pico-8 play session: hold ← + tap ❎

[t = 1 s] hold ← ~1s, tap ❎ ~2×
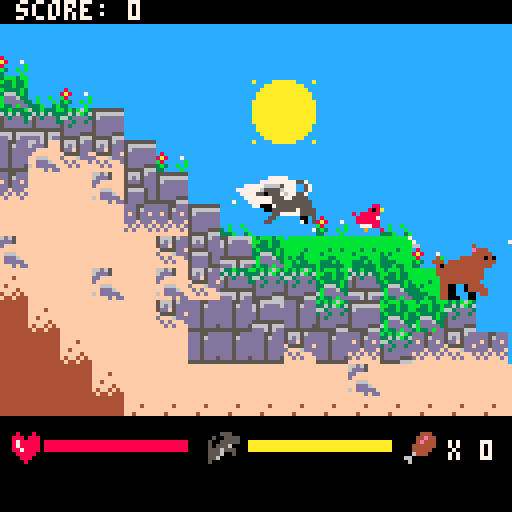
[t = 2 s] hold ← ~2s, tap ❎ ~4×
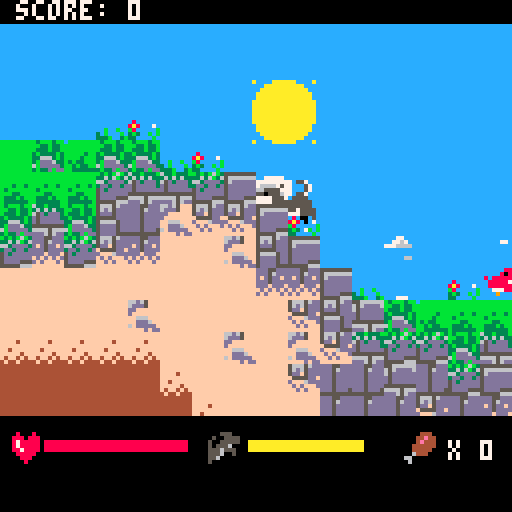
[t = 4 s] hold ← ~4s, tap ❎ ~7×
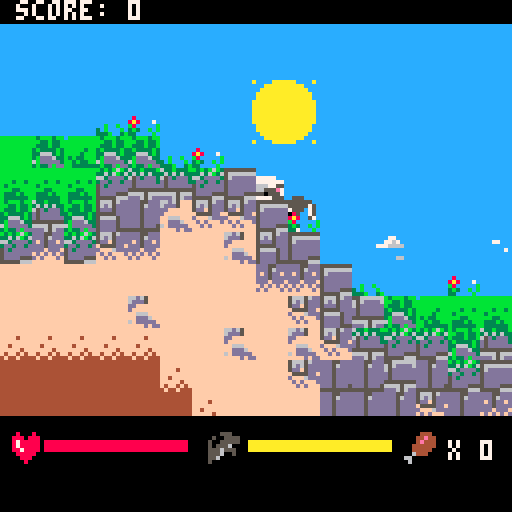
[t = 6 s] hold ← ~6s, tap ❎ ~10×
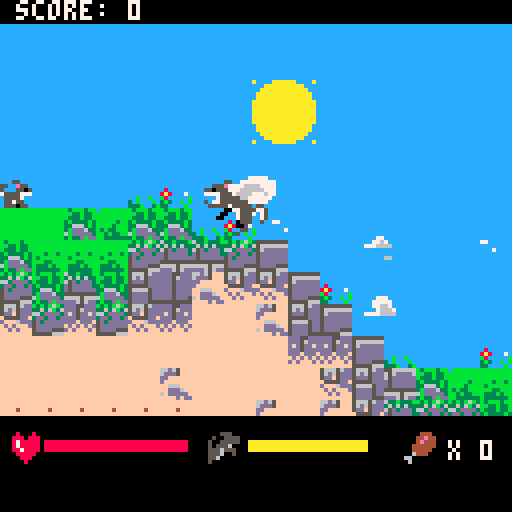
[t = 8 s] hold ← ~8s, tap ❎ ~14×
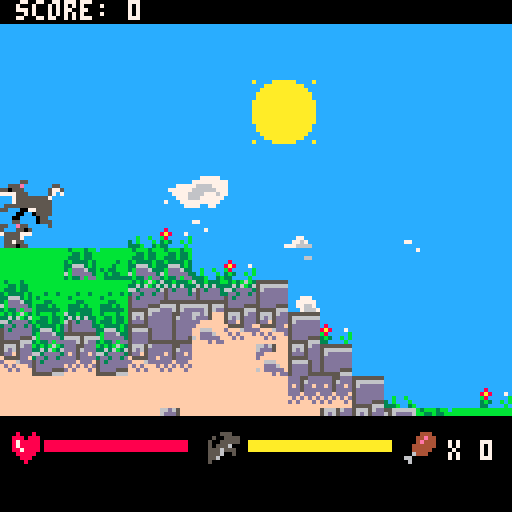

pico-8 cartridge
version 16
__lua__
--menu stuff; cycles through states
--------------------------------
state = 3
mapx = 0
mapy = 0
gravity = 0.3
shake = 0
score = 0

--player related variables
p1={x=8,y=48,w=12,h=9,vx=0,
vy=0,rx=0,ry=0,s=1,f=false,t=0,
grounded=false,i=0,pounce = false, 
pt = 0, meat = 0, hurt = false
,health = 5, ht = 0}
dogf = 0
dogf2 = 0

--sky related info
clouds = {}
bigcloud = {x=0,y=0,c=14}

--animal related variables
--x ~ 40 to 768
animals = {}

blood = {x=1000,y=1000,t = 0,s=140}

function _init()
	_spawncloud(10)
	_spawnanim(10)
	_spawnbear(5)
end

function _update60()
	if(state == 1) then
		_up1()
	elseif(state == 2) then
		_up2()
	else
		_up3()
	end

end

function _draw()

		cls()

 	if(state == 1) then
 		_d1()
 	elseif(state == 2) then
 		_d2()
 	else
 		_d3()
 	end
end

--adds clouds here
function _spawncloud(x)
 
 for i=0, x do
 	add(clouds, {x=-10+rnd(300), 
 	y=6+rnd(30),c = rnd(4)})
 	
 end
end

--spawns prey animals
function _spawnanim(x)
	
	for i=0, x do
 	local an = rnd(10)
 	local di = rnd(1)

 	
 	--rabbit (50%)
 	if(an < 5)then
 		if(di < 0.5) then
 			add(animals,{x=i*60+100,y=30,w=8,h=8,vx=-0.4,
vy=0,rx=0,ry=0,s=104,f=false,t=0,eat = false,
grounded = false, i=0, health=1,
alive = true, hurt = false,ani = 1,
f0 = 104, f1 = 120,f2= 105, f3 = 121,
f4 = 120, f5 = 105, f6=121,spd = 0.4})
 		
 		else
 			add(animals,{x=i*60+100,y=30,w=8,h=8,vx=0.4,
vy=0,rx=0,ry=0,s=104,f=true,t=0,eat = false,
grounded = false, i=0, health=1,
alive = true, hurt = false,ani = 1,
f0 = 104, f1 = 120,f2= 105, f3 = 121,
f4 = 120, f5 = 105, f6=121,spd = 0.4})
 		end
 		
		 	--deer (20%)
 	elseif(an <7) then
 	
 		if(di < 0.5) then
 			add(animals,{x=i*60+100,y=30,w=12,h=16,vx=-0.25,
vy=0,rx=0,ry=0,s=76,f=false,t=0,eat = false,
grounded = false, i=0, health=3,
alive = true, hurt = false,ani = 2,
f0 = 76, f1 = 78,f2= 110, f3 = 128,
f4 = 160, f5 = 130, f6=162, spd = 0.25})
 		else
 		
 		add(animals,{x=i*60+100,y=30,w=12,h=16,vx=0.25,
vy=0,rx=0,ry=0,s=76,f=true,t=0,eat = false,
grounded = false, i=0, health=3,
alive = true, hurt = false,ani = 2,
f0 = 76, f1 = 78,f2= 110, f3 = 128,
f4 = 160, f5 = 130, f6=162, spd = 0.25})
 		end
 	--bird (30%)
 	else
 	 if(di < 0.5) then
 			add(animals,{x=i*60+100,y=30,w=8,h=8,vx=-0.85,
vy=0,rx=0,ry=0,s=74,f=false,t=0,eat = false,
grounded = false, i=0, health=1,
alive = true, hurt = false,ani = 4,
f0 = 74, f1 = 90,f2= 75, f3 = 90,
f4 = 75, f5 = 90, f6=75,spd = 0.85})
 		else
 			add(animals,{x=i*60+100,y=30,w=8,h=8,vx=0.85,
vy=0,rx=0,ry=0,s=74,f=true,t=0,eat = false,
grounded = false, i=0, health=1,
alive = true, hurt = false,ani = 4,
f0 = 74, f1 = 90,f2= 75, f3 = 90,
f4 = 75, f5 = 90, f6=75,spd = 0.85})
 		end
 	end
 end
end

--number of bears must be uniform
function _spawnbear(x)
	
	for i=0,x do
	
		add(animals,{x=i*100+140,y=30,w=15,h=14,vx=0.15,
vy=0,rx=0,ry=0,s=104,f=true,t=0,eat = false,
grounded = false, i=0, health=1000,
alive = true, hurt = false,ani = 3,
f0 = 134, f1 = 136,f2= 166, f3 = 136,
f4 = 138, f5 = 168, f6=138,spd = 0.15})
	end
end
-->8
--state 1: primary gameplay
-------------------------------
minx = 10
maxx = 80
miny = 10
maxy = 60
thresh = 1
cam = {x=0,y=0}


function _up1()
	dogf+=1
	dogf2+=1
	
	--player feeding their cub
	if(p1.x <= 1.5) and
	(p1.grounded == true) then
		if(p1.meat >0) then
			sfx(3)
		end
		score += p1.meat
		p1.meat = 0
	end
	
		if(p1.grounded == false) then
			if (p1.hurt == false) and 
			btnp(🅾️)then
  		p1.vy+=gravity/4
  	else
   	p1.vy+=gravity/1.2
  	end
 	else
 		if(p1.ht <= 0) then
 			p1.hurt = false
 		else
 			p1.ht -= 1
 		end
 	end
  
  --handle movement buttons
  if(p1.pounce == false) and
  (p1.hurt == false) then
  if btn(➡️)then
   p1.vx=1
   p1.f=false 
  elseif btn(⬅️) then
   p1.vx=-1
   p1.f=true --flip if going left
  else p1.vx*=0.8 --slow to a stop
  end
  
  --jump if grounded
  if btnp(🅾️) and p1.grounded then
   p1.vy=-4
 	end 
 	end
 	
 	if btnp(5,0) and p1.grounded then
 		p1.vy = -3
 		p1.pounce = true
			 	
 	end
		
		if btn(5,0) and p1.grounded == false then
			p1.pounce = true
		else
			p1.pounce = false
			if(p1.pt > 0) then
				p1.pt -= 1
			else
				p1.pt = 0
			end
		end
		
		--cannot pounce while hurt
		if(p1.hurt == true) then
 		p1.pounce = false
 		p1.s = 73
 	end
 	
 	--affects the vx based on pounce
 	if(p1.pounce == true) then
 		 if(p1.grounded ==true)then
 				p1.pounce = false
 			else
 				if(p1.pt < 50) then
 					p1.pt += 1
 				else
 					p1.pt = 50
 				end
 				if(p1.f == false) then
 					p1.vx = 5-(p1.pt/10)
 				else
 				p1.vx = -5+(p1.pt/10)
 				end
 			end	
 	end

		--calculates animal movement
		for a in all(animals) do
			_animanim(a)
		end
		
		--calculates player movement
 	move(p1,p1.vx,p1.vy,nil,landonwall)
		
		if(p1.x < 0) then
			p1.x = 0
		end
		
 
end

function _d1()
		--map & screen reset here
		_drawsky()
		cam.x = p1.x
		cam.y = p1.y
		
		--won't move camera past limits
		if(cam.x < 64) then
			cam.x = 64
		end
		if(cam.x > 750) then
			cam.x = 750
		end
		if(cam.y <0) then
			cam.y = 0
		end
		if(shake > 0) then
			shake-= 0.2
			_shakecam(shake)
		else
			shake = 0
		end
		camera(cam.x-64,cam.y-40)
 	palt(1,true) 
 	palt(0,false) 
 
 	
 	_animplayer()
 	
 	--player death = game over
 	if(p1.health <= 0) then
 		state = 2
 	end
 	

		_animblood()
		
		--map drawn after creatures
		map(mapx,mapy,0,16,256,256)
		
		for a in all(animals) do
 			spr(a.s,a.x,a.y+(16-a.h),flr(a.w/8+0.5),flr(a.h/8+0.5),a.f)
 	end
 	
		--ui drawn last
			_drawui()
end



-->8
--sky draw/background info
-------------------------------
--draws a giant blue tile
function _drawsky()
	sspr(0,9,8,4,cam.x-64,cam.y-40,16*8,16*8)
	_drawsun()
	_drawclouds()
end

--draws a black box then info
function _drawui()
	--black boxes drawn here:
	sspr(0,25,8,4,cam.x-64,cam.y-40,16*8,6)
	sspr(0,25,8,4,cam.x-64,cam.y+64,16*8,16*4)

	--score display drawn here:
	print("score: "..tostr(score),cam.x-60,cam.y-40,7)
	--meat display drawn here:
	spr(54,cam.x+37,cam.y+68,1,1)
	print("x "..tostr(p1.meat),cam.x+48,cam.y+70,7)

	--shows how much pounce left
	spr(38,cam.x-12,cam.y+68,1,1)
	line(cam.x-2,cam.y+70,
	cam.x-2+(5-(p1.pt/10))*7,cam.y+70,10)
	line(cam.x-2,cam.y+71,
	cam.x-2+(5-(p1.pt/10))*7,cam.y+71,10)
	line(cam.x-2,cam.y+72,
	cam.x-2+(5-(p1.pt/10))*7,cam.y+72,10)
	
	--draws the player's health
	spr(22,cam.x-61,cam.y+68,1,1)
	line(cam.x-53,cam.y+70,
	cam.x-53+(p1.health*7),cam.y+70,8)
	line(cam.x-53,cam.y+71,
	cam.x-53+(p1.health*7),cam.y+71,8)
	line(cam.x-53,cam.y+72,
	cam.x-53+(p1.health*7),cam.y+72,8)
end

--draws the sun (moves it too)
function _drawsun()
	spr(44,cam.x-1,cam.y-20,2,2)
end

--draws the clouds (moves it too)
function _drawclouds()
	for c in all(clouds) do
	c.x -= 0.16
	
	if(c.c < 1) then
		spr(46,cam.x+c.x, cam.y+c.y,1,1)
	elseif(c.c <2) then
		spr(47,cam.x+c.x, cam.y+c.y,1,1)
	elseif(c.c < 3) then
		spr(62,cam.x+c.x, cam.y+c.y,1,1)
	else
		spr(63,cam.x+c.x, cam.y+c.y,1,1)
	end
	
	if(c.x < -72) then
		c.x = 160 + rnd(160)
		c.y = 6+rnd(30)
	end
end
	bigcloud.x -= 0.1
	spr(bigcloud.c,cam.x+bigcloud.x, cam.y+bigcloud.y,2,2)

	if(bigcloud.x < -80) then
		bigcloud.x = 180 + rnd(160)
		bigcloud.y = 2+rnd(30)
	end
end



--draws all animated sprites
function _testanimations()
	if(deerf < 10) then
			spr(78,30,30,2,2)
			spr(105,50,30,1,1)
			spr(75,60,30,1,1)
			spr(136,30,50,2,2)
			spr(192,50,50,2,2)
		elseif(deerf < 20) then
			spr(110,30,30,2,2)
			spr(120,50,30,1,1)
			spr(90,60,30,1,1)
			spr(166,30,50,2,2)
			spr(140,50,50,2,2)
		elseif(deerf < 30) then
			spr(128,30,30,2,2)
			spr(121,50,30,1,1)
			spr(75,60,30,1,1)
			spr(136,30,50,2,2)
			spr(142,50,50,2,2)
		elseif(deerf < 40) then
			spr(160,30,30,2,2)
			spr(105,50,30,1,1)
			spr(90,60,30,1,1)
			spr(138,30,50,2,2)
			spr(174,50,50,2,2)
		elseif(deerf < 50) then
			spr(130,30,30,2,2)
			spr(120,50,30,1,1)
			spr(75,60,30,1,1)
			spr(168,30,50,2,2)
			spr(224,50,50,2,2)
		elseif(deerf < 60) then
			spr(162,30,30,2,2)
			spr(121,50,30,1,1)
			spr(90,60,30,1,1)
			spr(138,30,50,2,2)
		end
		
		if(deerf >= 59) then
			deerf = 0
		end
end

--adjusts & picks player sprite
function _animplayer()
 	--player idle anim
 if(p1.grounded == true) then
 	if(p1.vx < 0.1) and (p1.vx > -0.1) then
 		
 		if(p1.i >= 120) then
 			 if(dogf > 15) then
 						p1.s = 96
 					if(dogf >= 45) then
 						dogf = 0
 					end
 				else
 						p1.s = 112
 				end
 				
 			p1.h = 8
 		else	
 			p1.s = 64
 			p1.i+= 1
 		end
 	else
 		p1.i = 0
 		dogf2 += 1
 		if(dogf2 >= 49) then
 			dogf2 = 0
 		end
 		if(dogf2 < 10) then
 			p1.s = 66
 			p1.h = 11
 		elseif(dogf2 < 20) then
 			p1.s = 98
 			p1.h = 11
 		elseif(dogf2 < 30) then
 			p1.s = 68
 			p1.h = 11
 		elseif(dogf2 < 40) then
 			p1.s = 100
 			p1.h = 11
 		elseif(dogf2 < 50) then
 			p1.s = 98
 			p1.h = 11
 		end
 	end
 
 --if the player is airborne
 else
 	p1.h = 11
 	if(p1.vy > 0) then
 		if(p1.pounce == true) then
 		 if(p1.vy < 1) then
 				p1.s = 100
 			else
 				p1.s = 102
 			end
 		else
 			p1.s = 68
 		end
 	else
 		if(p1.pounce == true) then
 				p1.s = 72
 		else
 		p1.s = 100
 		end
 	end
	end
 	
 	if(p1.h > 8) then
 		spr(p1.s,p1.x,p1.y+(16-p1.h),2,2,p1.f,p1.hurt)
 	else
 		spr(p1.s,p1.x,p1.y+(16-p1.h),2,1,p1.f)
 	end
end

function _animblood()
	blood.t += 1
	
	if(blood.t < 10) then
		blood.s = 192
	elseif(blood.t < 20) then
		blood.s = 140
	elseif(blood.t < 30) then
		blood.s = 142
	elseif(blood.t < 40) then
		blood.s = 174
	elseif(blood.t < 50) then
		blood.s = 224
	else
		blood.s = nil
	end
	
	if(blood.s) then
		spr(blood.s,blood.x,blood.y,2,2)
	end
end
-->8
--collision/movement data 
--collision/movement data 
--------------------------------
function overlapmap(x,y)
--function returns true if there
--is a tile with flag n that
--overlaps a sprite at x,y

 --first we need to know
 --which cels it is touching
 local minmapx=flr((x+8)/8)
 local maxmapx=flr((x+14)/8)
 local minmapy=flr((y+1)/8)
 local maxmapy=flr((y+7)/8)
 
 --walls have flag 0
 if fget(mget(minmapx+mapx-1,minmapy+mapy-1),0) then
  return true
 elseif fget(mget(minmapx+mapx,maxmapy+mapy-1),0) then
  return true
 elseif fget(mget(maxmapx+mapx,minmapy+mapy-1),0) then
  return true
 elseif fget(mget(maxmapx+mapx,maxmapy+mapy-1),0) then
  return true
 else
  return false
 end
end

--moves object by amtx,amty
--one pixel at a time
--stop moving if hit a wall
--and calls function if it
--touches on x or y

-- [redacted]
--towerfall blog post
function move(s,amtx,amty,oncollidex,oncollidey)
 --increment move counter with move amount
 s.rx+=amtx
 s.ry+=amty


 --round to nearest pixel value
 local movex=flr(s.rx+0.5)
	local movey=flr(s.ry+0.5)
	
 if movex==0 and movey==0 then return end 

 s.rx-=movex
	
 local sign=sgn(movex)
 
 --move 1 pixel at a time unless
 --collision detected - then stop
 while movex~=0 do
  if overlapmap(s.x+sign,s.y)==false then
   --move 1 pixel
   s.x+=sign
   --decrement counter
   movex-=sign
  else
   --stop and do not move
   
   if oncollidex~=nil then
    oncollidex(s) 
   end
   break
   
  end
 end
 
 --now do the same in y
 s.ry-=movey
 sign=sgn(movey)
 
 if(overlapmap(s.x,s.y+sign)==false) then
 	s.grounded=false
 end
 
 while movey~=0 do
  if overlapmap(s.x,s.y+sign)==false then
   --move 1 pixel
   s.y+=sign
   --decrement counter
   movey-=sign
   s.grounded=false
  else
   --stop and do not move
   s.vy=0
   --call collide if we landed
   if oncollidey~=nil and sign==1 then
    oncollidey(s) end
   break
  end
 end
end

function landonwall(s)
 --sprite s hit wall with direction d
 s.grounded=true
end

--changes direction
function reversedir(s)
	s.vx*=-1
	
	if(s.vx > 0) then
		s.f = true
	else
		s.f = false
	end
	
	if(rnd(1) < 0.5) then
		jump(s)
	end
end

--causes the targt to jump
function jump(s)
	s.vy = -4
			if(s.vx > s.spd) then  
			s.vx = s.spd
		elseif(s.vx < -s.spd) then
			s.vx = -s.spd
		end
	if(s.vx > 0) then
		s.vx = s.spd
	end
	
	if(rnd(1) < 0.3) then
		reversedir(s)
	end
	
	if(s.vx > 0) then
		s.f = true
	else
		s.f = false
	end
end

--x = intesity of shaking
function _shakecam(x)
	cam.x += rnd(x)-rnd(x)
	cam.y += rnd(x)-rnd(x)
end
-->8
--animal controls ai here:
--1=rabbit,2=deer,3=bear, 4=bird
-------------------------------

--checks if player is colliding
--with an animal
function _animcol(p,t)
	
	if(p.x < t.x+(t.w)) and (p.x + (p.w) > t.x)
	and(p.y+p.h > t.y) and (p.y < t.y + t.h) then
		return true	
	end
	return false
end

--takes animal, then 
--shows it how to move
function _animanim(d)

	--falls, even if dead
	if(d.grounded == false) then
			if(d.ani == 4) then
				d.vy += gravity/3
			else
				d.vy += gravity
			end
	else
		if(d.vy > 0) then
			d.vy = 0
		end
		
		if(d.vx > d.spd) then  
			d.vx = d.spd
		elseif(d.vx < -d.spd) then
			d.vx = -d.spd
		end
	end

--birds have unique movement
if(d.ani == 4) then
	if(d.grounded == true) then
		d.vx = 0
		
		--bird lands from air
		if(d.t > 0) then
			d.t = -60 + flr(rnd(30))
			d.s = d.f0
		end
		
	--bird flies every once and a while
	if(d.t == 0) then
		jump(d)
		d.vx = d.spd
	end
	end
end
	
--only animate if alive
if(d.alive == true) then
	--first, advances animation
	d.t += 1
	
	if(vx ~= 0) then
		if(d.t >= 0) and (d.t < 10) then
			d.s = d.f1
		elseif(d.t < 20) then
			d.s = d.f2
		elseif(d.t < 30) then
			d.s = d.f3
		elseif(d.t < 40) then
			d.s = d.f4
		elseif(d.t < 50) then
			d.s = d.f5
		elseif(d.t < 60) then
			d.s = d.f6
		end
	else
		if(d.t >= 0) then
			d.s = d.f0
		end
	end
	--resets animation tracker
	if(d.t >= 59) then
		d.t = 0
	end

	if(d.t < 0) then
		if(d.ani == 2) then
			d.s = 108
		elseif(d.ani == 2) then
			d.s = d.f0
		elseif(d.ani == 3) then
			if(d.hurt == true) then
				d.s = 164
			else
				d.s = 170
			end
		end
	else
		d.hurt = false
	end
	
	--here determine how animal
	--reacts to hitting a wall
	if(d.hurt == false) and
	(d.t > 0) then
		if(d.ani ~= 2) then
			move(d,d.vx,d.vy,jump,landonwall)
		else
			move(d,d.vx,d.vy,reversedir,landonwall)
		end
		
	--don't move if hurt
	else
		move(d,0,d.vy,reversedir,landonwall)
	end
	

	
	--after moving, check collision
	local hit = _animcol(p1,d)

	--if hit, then
	if(hit == true) then
	
		--if the player is pouncing...
		if(p1.pounce == true) and 
		(d.hurt == false) then
		if(d.ani == 2) then
			sfx(2)
			d.health -= (p1.pt/30) + 1
			d.s = 108
		elseif(d.ani == 1) or (d.ani == 4)then
			sfx(1)
			d.health -= (p1.pt/30) + 1
		end
			d.t = -60
			d.hurt = true	
			blood.t = 0
			blood.x = p1.x
			blood.y = p1.y
		end
		
		--if player touches bear
		if (d.ani == 3) then
			
			d.s = 164
			d.t = -60
			d.hurt = true	
			--damages and launches the p		
			if(p1.hurt == false) then
				sfx(0)
				p1.health -= (p1.pt/30) + 1
				p1.hurt = true
				p1.ht = 24
				p1.vy = -4
				p1.vx = -d.vx * 3
				p1.meat = 0
				shake = 5
			end
		end
		
		--if the animal dies...	
		if(d.health < 0) then
			d.alive = false
			d.t = -1000
			
			--rabbit
			if(d.ani == 1) then
				p1.meat+=1
				d.s = 122
				d.h = 8
			
			--bird	
			elseif(d.ani == 4) then
				p1.meat +=1
				d.h = 8
				if(d.grounded == true) then
					d.s = 123
				else
					d.s = 91
				end
			
			--deer
			elseif(d.ani == 2) then
				sfx(1)
				p1.meat += 3
				d.s = 132
			end
		end
	end

--if dead...
elseif(d.eat == false) then
	move(d,0,d.vy,nil,landonwall)

	if(d.grounded == true) then
	
	for b in all(animals) do
		if(b.ani == 3) then
			--and it touches a bear...
			if(_animcol(b,d)==true) and
				(b.alive == true) then
				b.hurt = false
  		b.t = -60
				b.s = 170
		
				_respawn(d)
			end
		end
	end
	d.t += 1
	if(d.t >= 0) then
		_respawn(d)
	end
	end
end
end

--moves an eaten animal off screen
function _respawn(d)
	d.y = 30
	
	--keeps moving until off-camera
	while(d.x > cam.x - 70) and 
	(d.x < cam.x + 70) do
		d.x = rnd(760)
	end
	
	--restores animal health
	if(d.ani == 2) then
		d.health = 3
	else
		d.health = 1
	end
	d.t = 0
	d.alive = true
end
-->8
--state 2/3: game over/title
-------------------------------
function _up2()
	
end

--game over screen stuff
function _d2()
	camera(0,0)
		print("game over",
		40,40,8)
		print("final score:",
	36,60,7)
		print(tostr(score),
	56,70,14)
end

--title screen stuff here
function _up3()
	if(btn(5,0) or btn(4,0)) then
		state = 1
	end
end

function _d3()
	spr(194,24,40,10,2)
	print("a game by charles yu",
	24,66,1)
	print("press 'z' to continue",
	22,74,13)
end
-->8
--default animal values
-------------------------------
--deer default values
dee = {x=80,y=30,w=12,h=16,vx=0.25,
vy=0,rx=0,ry=0,s=76,f=true,t=0,eat = false,
grounded = false, i=0, health=3,
alive = true, hurt = false,ani = 2,
f0 = 76, f1 = 78,f2= 110, f3 = 128,
f4 = 160, f5 = 130, f6=162, spd = 0.25}

--rabbit default values
rab = {x=100,y=30,w=8,h=8,vx=0.4,
vy=0,rx=0,ry=0,s=104,f=true,t=0,eat = false,
grounded = false, i=0, health=1,
alive = true, hurt = false,ani = 1,
f0 = 104, f1 = 120,f2= 105, f3 = 121,
f4 = 120, f5 = 105, f6=121,spd = 0.4}

--bird default values
bir = {x=100,y=30,w=8,h=8,vx=0.85,
vy=0,rx=0,ry=0,s=74,f=true,t=0,eat = false,
grounded = false, i=0, health=1,
alive = true, hurt = false,ani = 4,
f0 = 74, f1 = 90,f2= 75, f3 = 90,
f4 = 75, f5 = 90, f6=75,spd = 0.85}

--bear default values
bea = {x=100,y=30,w=15,h=14,vx=0.15,
vy=0,rx=0,ry=0,s=104,f=true,t=0,eat = false,
grounded = false, i=0, health=1000,
alive = true, hurt = false,ani = 3,
f0 = 134, f1 = 136,f2= 166, f3 = 136,
f4 = 138, f5 = 168, f6=138,spd = 0.15}
__gfx__
00000000111111111111111111111111000000000000000033333333133331331bbbbbbbbbbbbbb1bbbbbbbbffffffff66d65fff111111111111111111111111
0000000011111111111111111111111100000000000000003333333313331113bbbbbbbbbbbbbbbbbbbbbbbbffffffff6ddd5fff111111111111111111111111
0070070011111111111111111111111100000000000000003333333313311113bbbbbbbbbbbbbbbbbbbbbbbbffff4fffddffffff111111111111111111111111
0007700011111111111111111111111100000000000000003333333313111111bbbbb3bbbbbb3bbbbbb3bb3bffffffffdfffffff111111111111111111111111
0007700011111111111111111111111100000000000000003366633311111111bbbb3bbb3b3bbbbbb3bbbbbbff4fffffff666fff111111111111111117777711
00700700111111111111111111111111000000000000000033ddd63311111111b3b33bbb33bbbbbbbbb33bbbfffff4ffffddd6ff111111111111111777777777
00000000111111111111111111111111000000000000000063ddddd311111111bb3b33bb3333bbbbb333b3bbf4ff4f4f6fdddddf111111111117777766667777
0000000011111111111111111111111100000000000000003333d3dd11111111bb333333333b33bbb333333b4f44f444ffffdfdd111171771777777666666777
ccccccccbbbbbbbb111111111111111100000000000000000800080011333331b3bbb3bb111111113bb33b3311111111ffffffff444444441177776666777677
ccccccccbbbbbbbb111111111111111100000000000000008880888011133311bb33b33b111111113b3b33b311111111ffffffff444444441117776667777771
ccccccccbbbbbbbb111111111111111100000000000000008788888011133311b333b33b1111111133b33b3311111111ffffffff444444447111777777777711
ccccccccbbbbbbbb1111111111111111000000000000000087888880111333113b3333b3111111113b3333b318111111ffffffff444444441111177771177111
ccccccccbbbbbbbb111111111111111100000000000000008878888011133311336663b3111111113333b3338a811171ffffffff444444441111111111111111
ccccccccbbbbbbbb1111111111111111000000000000000008888800111131113bddd63311b11b1133333333b811111bffffffff444444441111111111111111
ccccccccbbbbbbbb1111111111111111000000000000000000888000111131116bddddd331b111b1333333333b311b1bffffffff444444441111111111111111
ccccccccbbbbbbbb1111111111111111000000000000000000080000111111113b33dbdd333b113b33333333331111b1ffffffff444444441111111111111111
3333333355555555000000000000000000000000000000000005550011111111b3b3b6b3633b333b5555555555666666a1111aaaaaa1111a1111111111111111
333333335555555500000000000000000000000000000000050055551111111133636b363636363356666666656dddd6111aaaaaaaaaa1111117711111111111
3333333355555555000000000000000000000000000000005005555511111111663dddd365d3ddd356dddddd65dddddd11aaaaaaaaaaaa111177671111771111
33333333555555550000000000000000000000000000000050555600111111113dd3dd3dd5ddddd35dddddddd5dddddd1aaaaaaaaaaaaaa17776666111111111
33333333555555550000000000000000000000000000000055565550111111115d3dddddd5dddddd5dddddddd5dddddd1aaaaaaaaaaaaaa11111111111111711
33333333555555550000000000000000000000000000000055560050111511115ddddddd555555555ddddddd55555555aaaaaaaaaaaaaaaa1111111111111111
33333333555555550000000000000000000000000000000055600000155651115dddd555666656665dddd55566665666aaaaaaaaaaaaaaaa1111166111111111
333333335555555500000000000000000000000000000000500000005666651155555666ddd656dd55555666ddd656ddaaaaaaaaaaaaaaaa1111111111111111
0000000000000000000000000000000000000000000000000000444011111111566656ddddd55ddd566656ddddd55dddaaaaaaaaaaaaaaaa1111111111111111
00000000000000000000000000000000000000000000000000044e441111111156d65dddddd56ddd56d65dddddd56dddaaaaaaaaaaaaaaaa1117777111177711
0000000000000000000000000000000000000000000000000004e444111111115ddf5ddddfd5ddfd5ddd5dddddd5ddddaaaaaaaaaaaaaaaa1777777711777771
0000000000000000000000000000000000000000000000000044444411111111f5555ddfddd5dddd55555dddddd5dddd1aaaaaaaaaaaaaa17767766711776671
0000000000000000000000000000000000000000000000000044444011111111dfff6ddddddfdddf566665ddddd5dddd1aaaaaaaaaaaaaa11776677111176667
0000000000000000000000000000000000000000000000000064440011111111fdfdfffdfdfdfdfd5dddd5ddddd5dddd11aaaaaaaaaaaa111177711177776666
0000000000000000000000000000000000000000000000006600000011111111ffdfdfffdfdfffdf5dddd5ddddd5ddd5111aaaaaaaaaa1111111111111111111
0000000000000000000000000000000000000000000000000600000011611551ffffffffffffffff5dddd55555555555a1111aaaaaa1111a1111111111111111
11111111111111111111111111111111111111111551111111111111111111111111111115511111111111111881111117161111111111111716111111111111
117111115511111111111111111111111551111111e5551111111111111111111111111111e5551118881111a808111111776144111111111177614411111111
175711111e5511111111111111111111577511111155505515511111111111111111111111555055a808811118888818111744e111111111111744e111111111
751111111550551111111111155111117175111115557777117511111111111111111111155577771888811117888881114444e111111111114444e111111111
75111111555777111155555111e55511111755555555711111751111111111111111111555557111178888111888888104404441111111110440444111111111
17555555555711111577555511555055111555555555711111175511155555111111155555557115177888811887771144444441111114714444444111111471
15555555557711111571555555557777111555555555555111155551115550551551555557555551177788818111911111174444411111471117444441111147
15557777557111115711555555577111111555577001115511555555555577775775555770011111119788111111111111177444444444471117744444444447
15550177550111111111555755511111111555501100111111555555555771115717555711001111111111811181111111117444444444441111744444444444
11550111150111111111155055711111111155011110011111555755555711115711555711100111188188111881911111117444444444441111744444444444
11555011155011111111115550001111111555011111111111055777755011111511555011111111a80888181887711111110447777774441111044777777444
11111111111111111111115501111111111511111111111111055111155011111111150001111111188888818888711111110441111004441114444111100444
11111111111111111111111111111111111111111111111111105551115550111111155111111111178888718888871111110441111100441154001111110044
11111111111111111111111111111111111111111111111111111111111111111111111511111111117777111888881111110411111110141151101111100044
1111111111111111111111111111111111111111111111111111111111111111111111111111111111111911111858a111110411111110141111101111001141
11111111111111111111111111111111111111111111111111111111111111111111111111111111111111111111881111110511111110151111101111111151
11111111111111111111111111111111111755111111111111175511111111111167111111116111116711111111111111111111111111111716111111111111
11111111555511111111111115511111117511111511111111751111111111111167111111777711116711111115511116111144111111111177614411111111
11111111155055111111111111e55511117511111155551117511111111111111777111117071111177711115511e551716644e111111111111744e111111111
111111115557771111111111115550551117551111555055175111111111111170777111177777117077711151115505177744e111111111114444e111111111
1155555555571e111111555115557777111555511555777711755511115111117777771711677777777777177555577711444441111111140440444111111111
15755555555711111155555555557111115555555555711111555551115111111167777116777771116777711555571111400444111111474444444111111147
5775557755011111157555555557711111555555555700011555555511e555111177777717117771116767711557551111444454411111471117444441111147
55155550555011111571555775500111155557555555001115555555515550551777777711111671117777711555055110447554444444471117744444444447
11111111111111111571155015555011155557777755111115557555555577771111111111111111111111111111111111116544444444441111744444444444
11111111555511111151155011115111151001111115511115557775555571111111111111671171111111111111111111116444444444441111744444444444
11111555155055111111115551111111151011111111551111550177555700011777711116717711111111111111111111110447777774441111444777777444
11155555555777111111111111111111111111111111111111155111555500117071117117777771111111111111111111110441111004441114440111100444
11555555555711111111111111111111111111111111111111110111775511117777771170776777117161111111119111100441111100441144100111110044
1575557755771111111111111111111111111111111111111111111111155111167777717777777711177211111e18e111101144111110141541100111110014
5775550155011111111111111111111111111111111111111111111111115511777777611177716718287e7118e2888111101114111101141511110111110114
55155550555011111111111111111111111111111111111111111111111111111611776116771111288e86828228882811101115111111151111110111101115
11111111111111111111111111111111111111111111111111111111111111111111111111111111111111111111111111111111111111111111111111111111
17161111111111111716111111111111111111111111111111111111111111111111111111111111111111111111111111111111111111111111111118111111
117761441111111111776144111111111111111111111111111114111111111111111411111111111111141111111111111111111111111111111111e8111111
111744e111111111111744e111111111111111111111111111444e111111111111444e111111111111444e1111111111111111111111111111118e1112111111
114444e111111111114444e111111111111111111111111114444411111111411444441111111111144444111111111111111111111111111111888111111111
04404441111111140440444111111147111111111111111104044444411114440404444441111141040444444111114111111111811111111111111221111111
444444444111114744444444411111471111111111111111444444444444404144444444444414444444444444441444111111188e11111118e1111111112111
11174444444444471117444444444447111111111111111114444444444444111444444444444041144444444444404111111112881111111888111181111181
11117444444444471111744444444444111111111111111111144444444444411114444444444441111444444444444111111111811181111111211111211118
11117444444444441111744444444444111111111111111111144444444444411114444444444441111444444444444111111111211228111111111111111111
11111447777774441110044777777444111117117111111111144444444444111114444444444411111444444444441111228e11112111111821211111111111
11111441111004441101144111110444111171171117111111114444444440111111044444444011111144444444441111228811812111111811111111118111
11111441111100441100144111111044111171171171111111114440114440111110044411444011111444401100441111222281111888e11111811111111881
11114411111144411111114111111440111117ee8441111111111440111440111100044411440011114444401100441111111121112112811811111111181111
11151011111510111111114111114410111188284444811111111440111440111100144111440011114410011100441111111112111111111111111111111111
11110111111101111111115111115110518482424444821811114441114441111111144114441011111110011000441111111111111111111111111111111111
11111111111111111716111111111111111114444411111111111111111111111111111111111111111111111111111111111111111111111111111111111111
1716111111111111117761441111111111114044e111111111111111111111111111111111111111111111111111111111111111111111111111111111111111
1177614411111111111744e111111111110400444411111111111411111111111111141111111111111111111111111111111111111111111111811111111e11
111744e111111111114444e111111111114444444411111111444e111111111111444e1111111111111111111111111111111111111111111121111111111111
114444e1111111110440444111111111111717444441111114444411111111411444441111111141111111111111111411111111111111411111111111181111
04404441111111144444444111111147111174444444111104044444411114440404444441111444111111111111114411111111111114441111111111111111
44444444411111471117444441111147644144444444411444444444444440414444444444444041111114444444440411111444444440411111111111111111
11174444444444471117744444444447744414444444404414444444444444111444444444444411111144444444444111114444444444411111111111111111
11117444444444471111744444444444144441444444440411144444444444411114444444444441111444444444444411144444444444441111111111111111
11117444444444441111744444444444114444444444444411144444444444411114444444444441114444444444444441445444444444441811111111111111
11110447777774441111044777777444111444444044444411044444444444111144444444444411414454444444444144445444444444441112111111111181
11110441111004441111044111100444111144440444444410004444444440111444444444444411444454444444440144444544444444011811111111111111
11110441111444411110144111110044111114400444444410011444414440111441100000044411444445444014440144444544401444011111111111111181
11110411111510111110441111111041111111000144444410011144444400111441110000044411444445444011440040404544401144001111181111111111
11111401111110111110411111111041111110001144444011111114444100011111111000014441404045440011440014445444001144001111111111111111
11111511111110111111511111110151111100001444440011111144444110011111110000011441144454410014440014445441001444001111111111111111
11111111111111110000000000000000000000000000000000000000000000000005500005500000000000550000000000000000000000000000000000000000
11111111111111110220000000000000000000000000000000055000000000005505e55555e50655000005665555555500000000000000000000000000000000
11111111111111110002220002280022802222222000000000566550000000065505e55555e50655000006006555555500000000000000000000000000000000
11111111111111110022822002280022802222222000000000606550000000065505556655550655000000006555666600000000000000000000000000000000
11111111111111110228888202280022802288888000000000006550000000065005550065500655000000006555000000000000000000000000000000000000
11111111111111110220008202280022802200000000000000000655065000655005550065500655000000006555000000000000000000000000000000000000
11111111111111110820000802280022802200000000000000000655006500655005550065500655000000006555000000000000000000000000000000000000
1111111111111111008200000222222280222222200ddddddd000655006550650005550065500655000000006555555500000000000000000000000000000000
1111111111111111000822000222222280222222200ddddddd000065506556550005550065500655000000006555555500000000000000000000000000000000
111111188e1111110000882002288822802288888006666666000065506556550005550065500655000000006555666600000000000000000000000000000000
11111118881111110800002202280022802200000000000000000065506556550505550065500655000000006555000000000000000000000000000000000000
11111111211111118200002202280022802200000000000000000006556555550655550065500655555555006555000000000000000000000000000000000000
111118e111e811118200022202280022802222222000000000000006555555550066555555500655555555006555000000000000000000000000000000000000
11111888188811110822222802280022808222222000000000000006555555550000655555000665555555006555000000000000000000000000000000000000
11111128182111110088888002280022808888888000000000000000655065500000066660000066666666006666000000000000000000000000000000000000
11111112221111110000000000000000000000000000000000000000000000000000000000000000000000000000000000000000000000000000000000000000
11111111111111110000000000000000000000000000000000000000000000000000000000000000000000000000000000000000000000000000000000000000
11111111111111110000000000000000000000000000000000000000000000000000000000000000000000000000000000000000000000000000000000000000
11111111111111110000000000000000000000000000000000000000000000000000000000000000000000000000000000000000000000000000000000000000
11111111111111110000000000000000000000000000000000000000000000000000000000000000000000000000000000000000000000000000000000000000
11111111111111110000000000000000000000000000000000000000000000000000000000000000000000000000000000000000000000000000000000000000
11111111111111110000000000000000000000000000000000000000000000000000000000000000000000000000000000000000000000000000000000000000
12111111111111180000000000000000000000000000000000000000000000000000000000000000000000000000000000000000000000000000000000000000
11111111111111110000000000000000000000000000000000000000000000000000000000000000000000000000000000000000000000000000000000000000
11111111111111110000000000000000000000000000000000000000000000000000000000000000000000000000000000000000000000000000000000000000
11111111111111110000000000000000000000000000000000000000000000000000000000000000000000000000000000000000000000000000000000000000
11111111111111110000000000000000000000000000000000000000000000000000000000000000000000000000000000000000000000000000000000000000
11111111111111110000000000000000000000000000000000000000000000000000000000000000000000000000000000000000000000000000000000000000
11111111111111110000000000000000000000000000000000000000000000000000000000000000000000000000000000000000000000000000000000000000
11111111111111210000000000000000000000000000000000000000000000000000000000000000000000000000000000000000000000000000000000000000
12111111111181110000000000000000000000000000000000000000000000000000000000000000000000000000000000000000000000000000000000000000
11111111111111110000000000000000000000000000000000000000000000000000000000000000000000000000000000000000000000000000000000000000
__gff__
0000000000000100010101010100000000010000000000000100010001000000010000000000000001010101000000000000000000000000010101010000000000000000000000000000020202000200000000000000000000000200020202020000000000000000020202000200020000000000000000000202000002020202
0200020000000400040004000000000002020202000004040404040400000000020002000400040004000000000000000202020204040404040402020202000000000000000000000000000000000000000000000000000000000000000000000000000000000000000000000000000000000000000000000000000000000000
__map__
01010101010101010101010101010101010101010101010101010101010101010101010101010101010101010101010101010101010101010101010101010101010101010101010101010101010101010101010101010101010101012a2b3a3b3b3b3b3b3b3b2100000000000000000000000000000000000000000000000000
0101010101010101010101010101010101010101010101010101010101010101010101010101010101010101010101010101010101010101010101010101010101010101010101010101010101010101010101010101010101010101283a2b3b3b3b3b3b3b3b2100000000000000000000000000000000000000000000000000
01010101010101010101010101010101010101010101010101010101010101010101010101010101010101010101010101010101010101010101010101010101010101010101010101010101010101010101010101010101010101012a2b3a3b3b3b3b3b3b3b2100000000000000000000000000000000000000000000000000
01010101010101010101010101010101010101010101010101010101010101010101010101010101010101010101010101010101010101010101010101010101010101010101010101010101010101010101010101010101010101012a2b3b3b3b3b3b3b3b3b2100000000000000000000000000000000000000000000000000
01010101010101010101010101010101010101010101010101010101010101010101010101010101010101010101010101010101010101010101010101010101010101010101010101010101010101010101010101010101010101012a2b3a3b3b3b3b3b3b3b2100000000000000000000000000000000000000000000000000
6b010101191b0101010101010101010101010101010101010101010101010101010101010101010101010101010101010101010101010101010101010101010101010101011b190101010101010101010101010101010101010101013a2b3b3b3b3b3b3b3b3b2100000000000000000000000000000000000000000000000000
111118081818191b010101010101010101010101010101010101010101010101010101010101010101010101010101010101010101010101010101010101010101010101080a0a0101010101010101010101010101010101010101012a3a3b3b3b3b3b3b3b3b2100000000000000000000000000000000000000000000000000
180a0a0a282929282a0101010101010101010101010101010101010101010101010101010101010101010101010101010101010101010101010101010101010101011908181a1a090101010101010101010101010101010101010101012a3b3b3b2a2a2a2a2a2a00000000000000000000000000000000000000000000000000
281829183a3b0c38382a1b010101010101010101010101010101010101010101010101010101010101010101010101010101010101010101191b1919271b191b010108202020201a09011b271901010101010101010101010101010101172121072a2a2b2a2b3b00000000000000000000000000000000000000000000000000
3828392838391c1c0c3a2a0101010101010101010101010101010101010101010101010101010101010101010101010101010101010101080a11110a110a0a180a0a182020202020180a11111109010101010101010101010101010101012121012a2b2a2b3b3b00000000000000000000000000000000000000000000000000
1c1c1c1c1c1c1c1c1c39392a1901011b0119010101010101010101010101010137011b19011b01010101010101010101010101010101081a201a06201a20202020202020200620063b180a0a0a180a1111110901010101010101010101012121013a2a2b3b3b3b00000000000000000000000000000000000000000000000000
1c1c1c1c1c0c1c1c1c1c383a2b18080a0a091b0101010101010101010101012a2a2a281818292a2a2a010101010101010101010101180620202020202020202006203a3b3b2929293b2829280620200a180a1109010101010101010101012121013a2b3b3b3b3b00000000000000000000000000000000000000000000000000
0b0b0b0b0b0b1c1c0c1c0c382928281829180901010101010101010101190101072101283a0721011701010101010101010101012a282928182928282928282828293939393939393938383939060620062028292a0101010101010101012121012b3b3b3b3b3b00000000000000000000000000000000000000000000000000
1d1d1d1d1d1d0b1c1c1c383b3b2b3b282a18182801010101010101011b2801010121012b2b0121010101012a370101010101012a3a3b3b3b283a3b2a3b3b2a3a3b3b1c1c1c1c1c1c1c1c1c1c1c39383939393938282a010101011901372721213738393939393900000000000000000000000000000000000000000000000000
1d1d1d1d1d1d1d0b1c1c1c3b3b3b383b392839383901270137010128183a01270121373839012101010119382a01372737012a3838393938393939393939393939391c1c1c1c1c1c1c1c1c1c1c1c1c1c1c1c1c1c1c1c1c1c1c1c1c1c1c0c1c1c1c1c1c1c1c1c1c00000000000000000000000000000000000000000000000000
1d1d1d1d1d1d1d1d0b1c1c1c1c1c1c1c0c1c1c1c1c1c0c1c1c1c1c0c390c1c1c1c1c1c1c0c1c1c1c1c1c1c0c391c1c1c1c1c1c1c1c1c1c1c1c1c1c1c1c1c1c1c1c1c1c1c1c1c1c1c1c1c1c1c1c1c1c1c1c1c1c1c1c1c1c1c1c1c1c1c1c1c1c1c1c1c1c1c1c1c1c00000000000000000000000000000000000000000000000000
1d1d1d1d1d1d1d1d1d0b0b0b0b0b0b0b0b0b0b0b0b0b0b0b0b0b0b1c0b1c0b0b0b0b1c0b0b0b0b0b0b0b0b0b0b0b0b0b0b0b0b0b0b0b0b0b0b0b0b0b0b0b0b1c1c1c0b0b0b0b0b0b0b0b0b0b0b0b0b0b0b0b0b0b0b0b0b0b0b0b0b0b0b0b0b0b0b0b0b0b0b0b0b00000000000000000000000000000000000000000000000000
1d1d1d1d1d1d1d1d1d1d1d1d1d1d1d1d1d1d1d1d1d1d1d1d1d1d1d1d1d1d1d1d1d1d1d1d1d1d1d1d1d1d1d1d1d1d1d1d1d1d1d1d1d1d1d1d1d1d1d1d1d1d1d1d1d1d1d1d1d1d1d1d1d1d1d1d1d1d1d1d1d1d1d1d1d1d1d1d1d1d1d1d1d1d1d1d1d1d1d1d1d1d1d00000000000000000000000000000000000000000000000000
1d1d1d1d1d1d1d1d1d1d1d1d1d1d1d1d1d1d1d1d1d1d1d1d1d1d1d1d1d1d1d1d1d1d1d1d1d1d1d1d1d1d1d1d1d1d1d1d1d1d1d1d1d1d1d1d1d1d1d1d1d1d1d1d1d1d1d1d1d1d1d1d1d1d1d1d1d1d1d1d1d1d1d1d1d1d1d1d1d1d1d1d1d1d1d1d1d1d1d1d1d1d1d00000000000000000000000000000000000000000000000000
1d1d1d1d1d1d1d1d1d1d1d1d1d1d1d1d1d1d1d1d1d1d1d1d1d1d1d1d1d1d1d1d1d1d1d1d1d1d1d1d1d1d1d1d1d1d1d1d1d1d1d1d1d1d1d1d1d1d1d1d1d1d1d1d1d1d1d1d1d1d1d1d1d1d1d1d1d1d1d1d1d1d1d1d1d1d1d1d1d1d1d1d1d1d1d1d1d1d1d1d1d1d1d00000000000000000000000000000000000000000000000000
1d1d1d1d1d1d1d1d1d1d1d1d1d1d1d1d1d1d1d1d1d1d1d1d1d1d1d1d1d1d1d1d1d1d1d1d1d1d1d1d1d1d1d1d1d1d1d1d1d1d1d1d1d1d1d1d1d1d1d1d1d1d1d1d1d1d1d1d1d1d1d1d1d1d1d1d1d1d1d1d1d1d1d1d1d1d1d1d1d1d1d1d1d1d1d1d1d1d1d1d1d1d1d00000000000000000000000000000000000000000000000000
1d1d1d1d1d1d1d1d1d1d1d1d1d1d1d1d1d1d1d1d1d1d1d1d1d1d1d1d1d1d1d1d1d1d1d1d1d1d1d1d1d1d1d1d1d1d1d1d1d1d1d1d1d1d1d1d1d1d1d1d1d1d1d1d1d1d1d1d1d1d1d1d1d1d1d1d1d1d1d1d1d1d1d1d1d1d1d1d1d1d1d1d1d1d1d1d1d1d1d1d1d1d1d00000000000000000000000000000000000000000000000000
1d1d1d1d1d1d1d1d1d1d1d1d1d1d1d1d1d1d1d1d1d1d1d1d1d1d1d1d1d1d1d1d1d1d1d1d1d1d1d1d1d1d1d1d1d1d1d1d1d1d1d1d1d1d1d1d1d1d1d1d1d1d1d1d1d1d1d1d1d1d1d1d1d1d1d1d1d1d1d1d1d1d1d1d1d1d1d1d1d1d1d1d1d1d1d1d1d1d1d1d1d1d1d00000000000000000000000000000000000000000000000000
1d1d1d1d1d1d1d1d1d1d1d1d1d1d1d1d1d1d1d1d1d1d1d1d1d1d1d1d1d1d1d1d1d1d1d1d1d1d1d1d1d1d1d1d1d1d1d1d1d1d1d1d1d1d1d1d1d1d1d1d1d1d1d1d1d1d1d1d1d1d1d1d1d1d1d1d1d1d1d1d1d1d1d1d1d1d1d1d1d1d1d1d1d1d1d1d1d1d1d1d1d1d1d00000000000000000000000000000000000000000000000000
